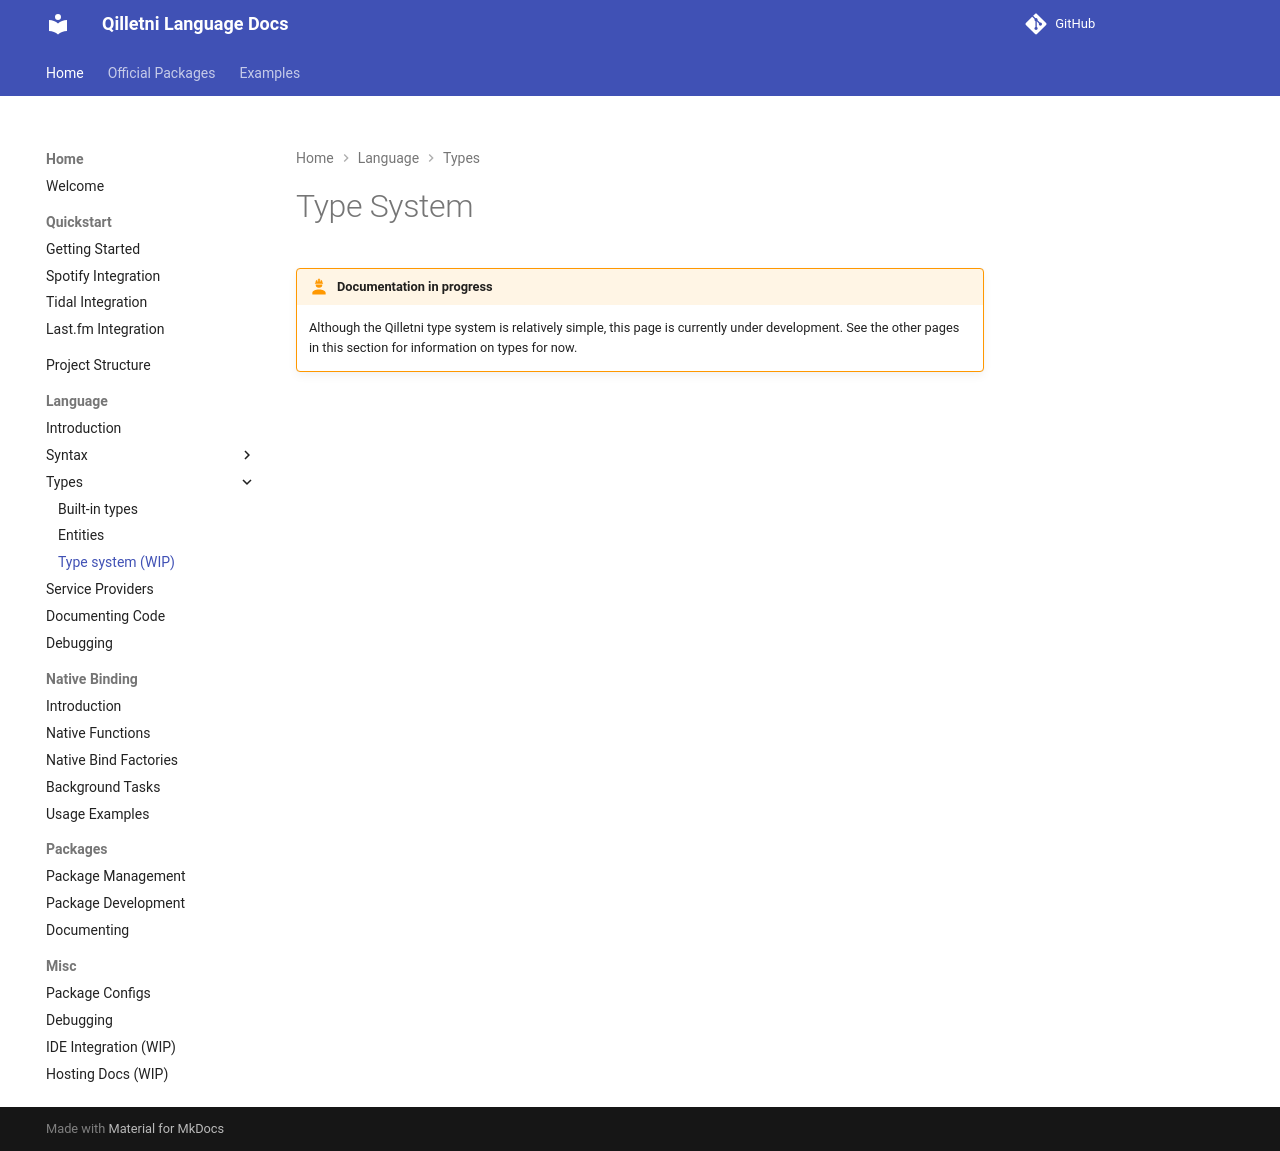

repository: Qilletni/QilletniDocs · page: language/types/type_system/index.html · generator: mkdocs

# Type System

!!! under-construction "Documentation in progress"

    Although the Qilletni type system is relatively simple, this page is currently under development. See the other pages in this section for information on types for now.
